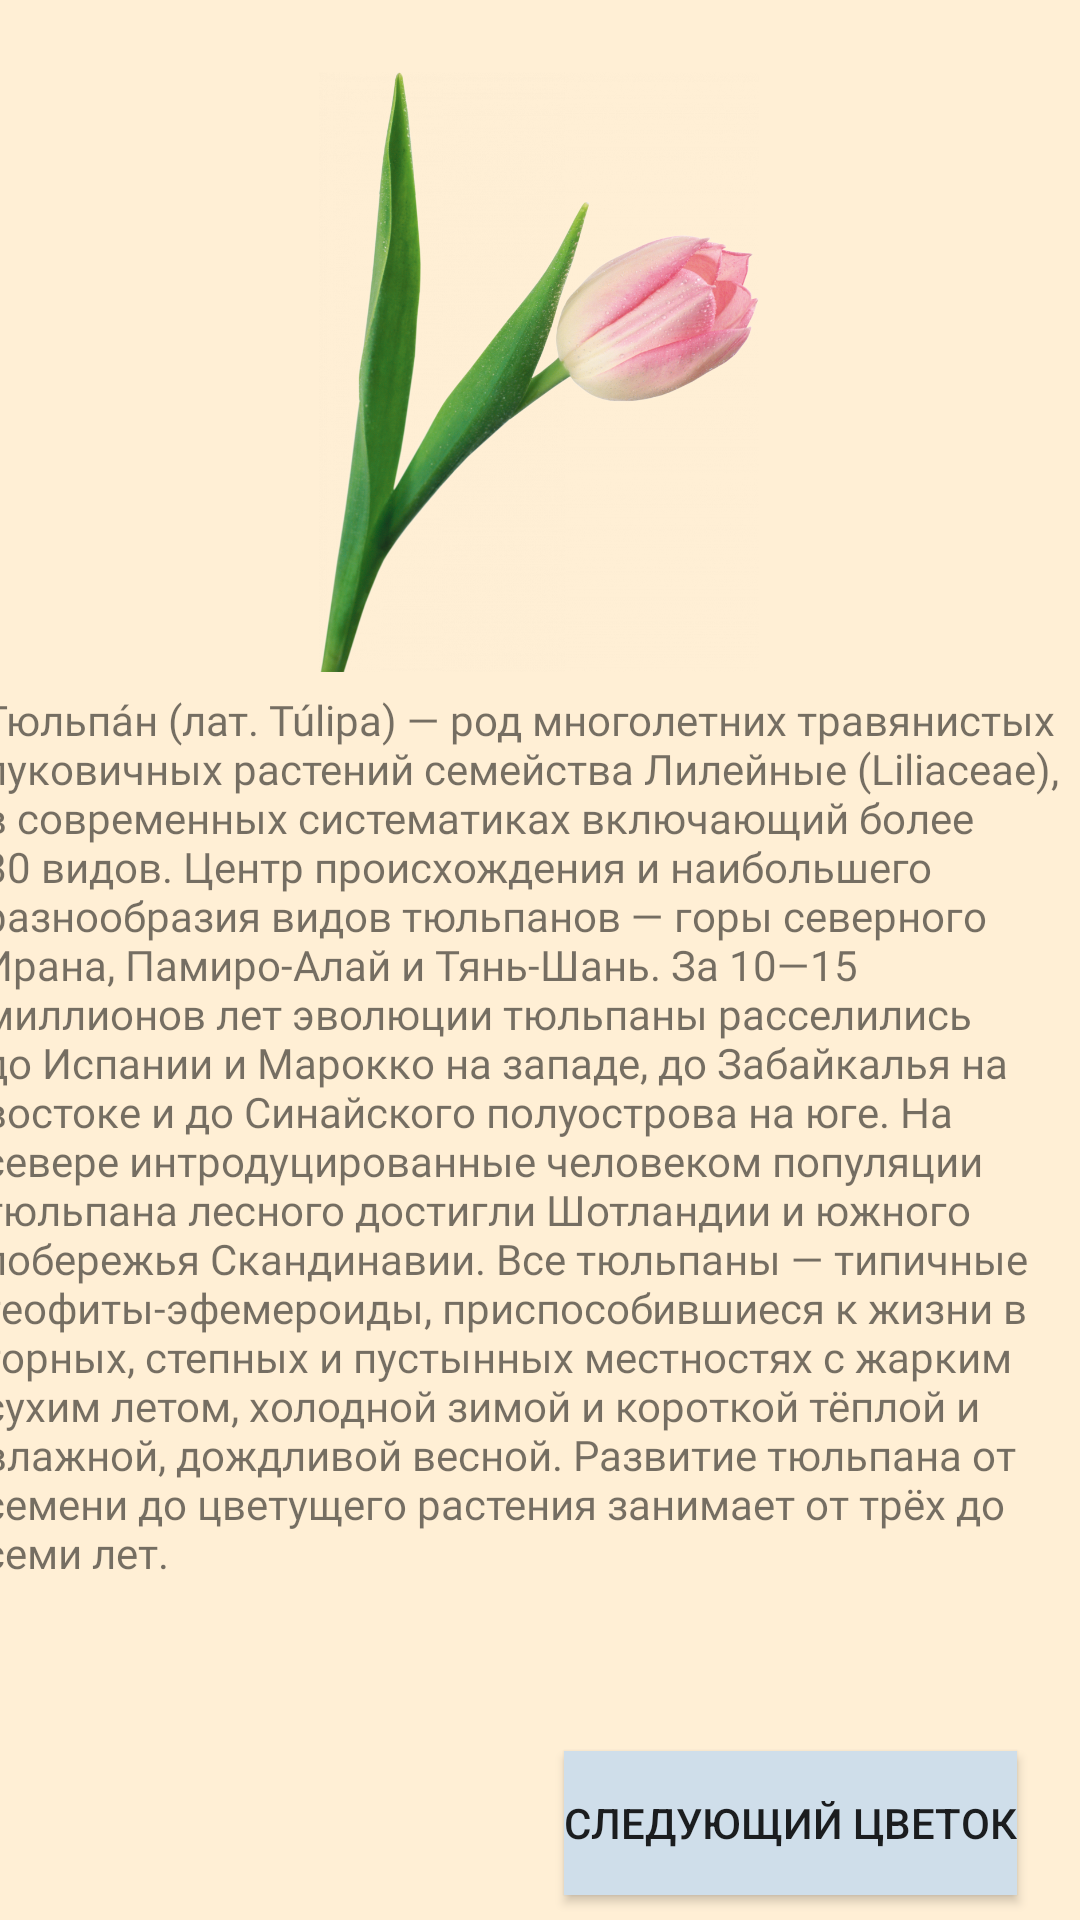

Android layout source for this screen:
<!-- AndroidManifest.xml: application theme Theme.Sss -->
<!-- res/layout/activity_tulip.xml -->
<?xml version="1.0" encoding="utf-8"?>
<androidx.constraintlayout.widget.ConstraintLayout xmlns:android="http://schemas.android.com/apk/res/android"
    xmlns:app="http://schemas.android.com/apk/res-auto"
    xmlns:tools="http://schemas.android.com/tools"
    android:layout_width="match_parent"
    android:layout_height="match_parent"
    android:background="@color/cream"
    tools:context=".tulipActivity">

    <ImageView
        android:id="@+id/imageView4"
        android:layout_width="200dp"
        android:layout_height="200dp"
        android:layout_marginTop="24dp"
        app:layout_constraintEnd_toEndOf="parent"
        app:layout_constraintHorizontal_bias="0.497"
        app:layout_constraintStart_toStartOf="parent"
        app:layout_constraintTop_toTopOf="parent"
        app:srcCompat="@drawable/zx" />

    <TextView
        android:id="@+id/textView7"
        android:layout_width="370dp"
        android:layout_height="334dp"
        android:fontFamily="@font/vollkorn"
        android:text="@string/ttt"
        app:layout_constraintBottom_toBottomOf="parent"
        app:layout_constraintEnd_toEndOf="parent"
        app:layout_constraintHorizontal_bias="0.6"
        app:layout_constraintStart_toStartOf="parent"
        app:layout_constraintTop_toBottomOf="@+id/imageView4"
        app:layout_constraintVertical_bias="0.079" />

    <Button
        android:id="@+id/button9"
        android:layout_width="wrap_content"
        android:layout_height="wrap_content"
        android:background="@color/size"
        android:onClick="xr"
        android:text="@string/rrtrt"
        app:layout_constraintBottom_toBottomOf="parent"
        app:layout_constraintEnd_toEndOf="parent"
        app:layout_constraintHorizontal_bias="0.900"
        app:layout_constraintStart_toStartOf="parent"
        app:layout_constraintTop_toBottomOf="@+id/textView7"
        app:layout_constraintVertical_bias="0.700" />
</androidx.constraintlayout.widget.ConstraintLayout>
<!-- resources referenced by this layout -->
<resources>
  <color name="cream">#ffefd5</color>
  <color name="size">#CFDEEA</color>
  <!-- drawable zx: png bitmap (drawable, 559544 bytes) -->
  <string name="rrtrt">Следующий цветок</string>
  <string name="ttt">Тюльпа́н (лат. Túlipa) — род многолетних травянистых луковичных растений семейства Лилейные (Liliaceae), в современных систематиках включающий более 80 видов. Центр происхождения и наибольшего разнообразия видов тюльпанов — горы северного Ирана, Памиро-Алай и Тянь-Шань. За 10—15 миллионов лет эволюции тюльпаны расселились до Испании и Марокко на западе, до Забайкалья на востоке и до Синайского полуострова на юге. На севере интродуцированные человеком популяции тюльпана лесного достигли Шотландии и южного побережья Скандинавии.  Все тюльпаны — типичные геофиты-эфемероиды, приспособившиеся к жизни в горных, степных и пустынных местностях с жарким сухим летом, холодной зимой и короткой тёплой и влажной, дождливой весной. Развитие тюльпана от семени до цветущего растения занимает от трёх до семи лет.</string>
  <style name="Theme.Sss" parent="Theme.AppCompat.DayNight.DarkActionBar">
          
          <item name="colorPrimary">@color/purple_500</item>
          <item name="colorPrimaryVariant">@color/purple_700</item>
          <item name="colorOnPrimary">@color/white</item>
          
          <item name="colorSecondary">@color/teal_200</item>
          <item name="colorSecondaryVariant">@color/teal_700</item>
          <item name="colorOnSecondary">@color/black</item>
          
          <item name="android:statusBarColor">?attr/colorPrimaryVariant</item>
          
      </style>
  <color name="purple_500">#FF6200EE</color>
  <color name="purple_700">#FF3700B3</color>
  <color name="white">#FFFFFFFF</color>
  <color name="teal_200">#FF03DAC5</color>
  <color name="teal_700">#FF018786</color>
  <color name="black">#FF000000</color>
</resources>
